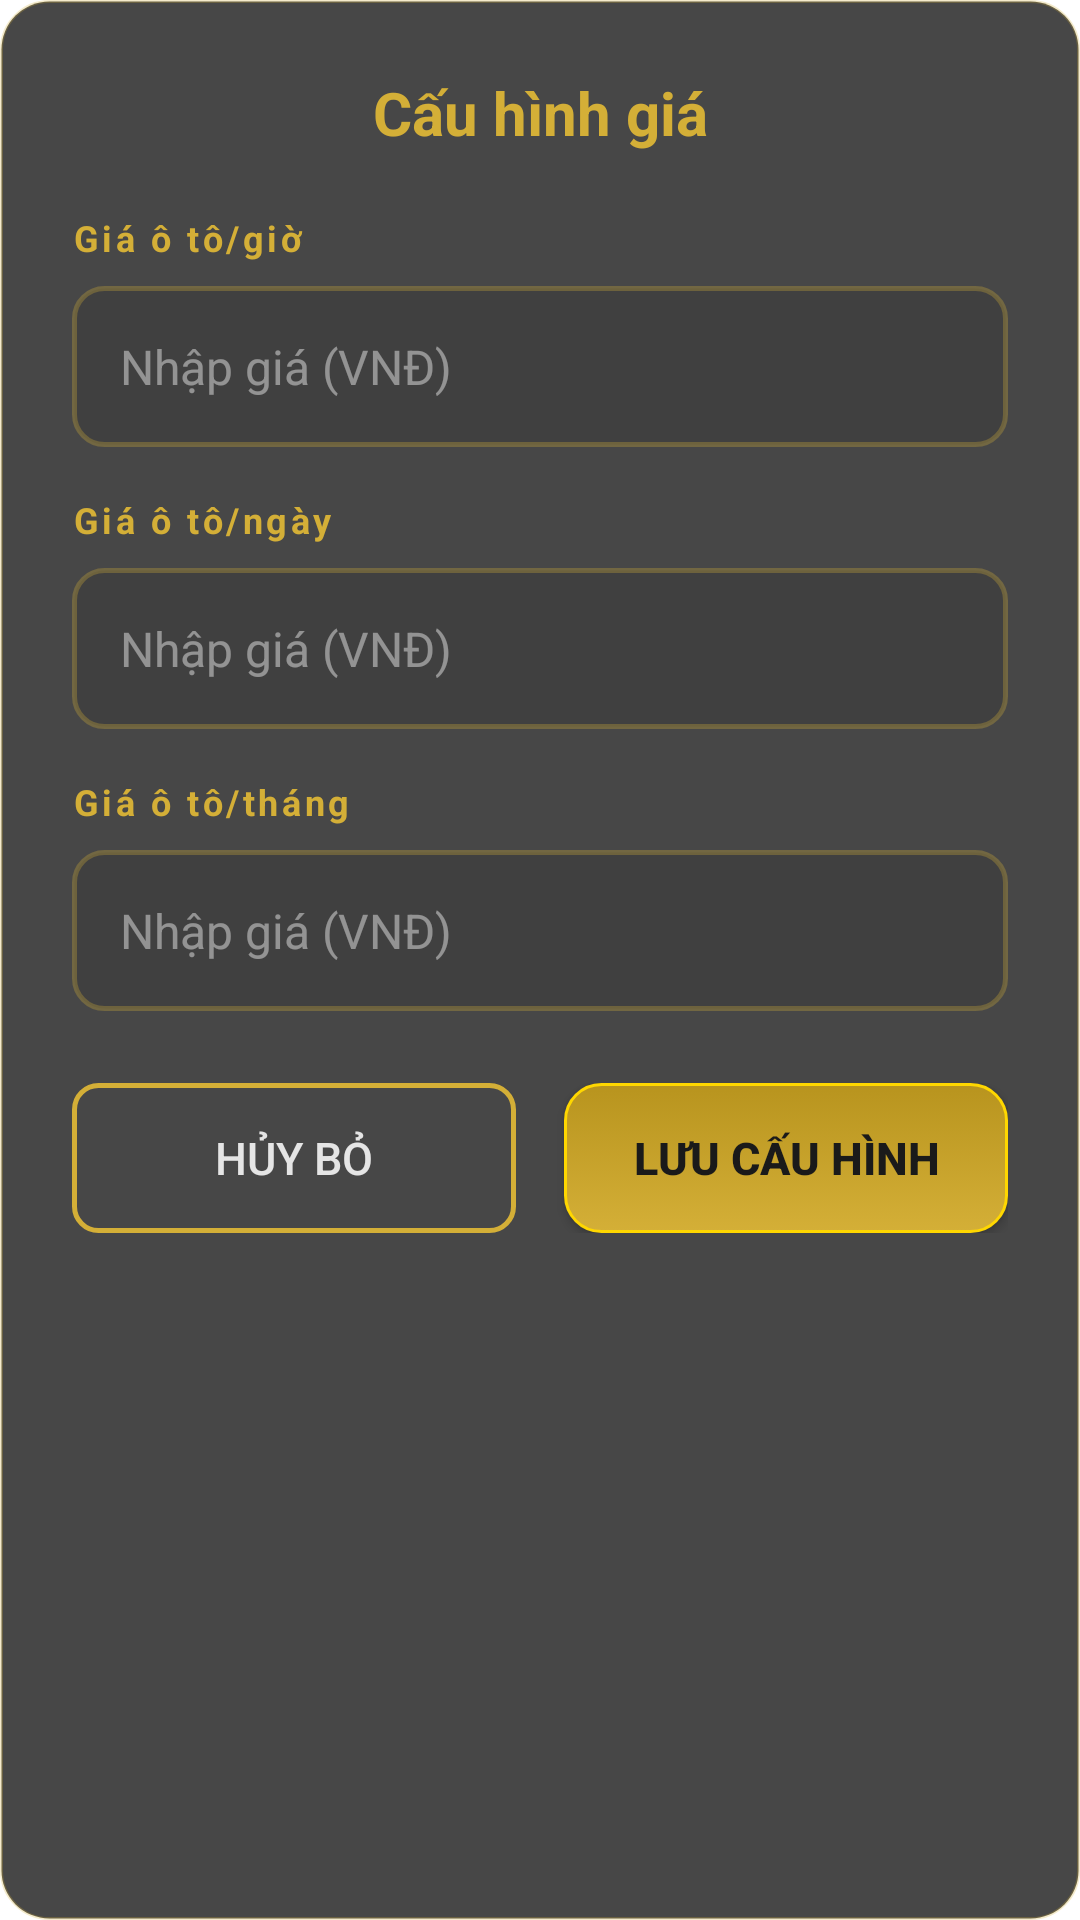

Reconstruct the res/layout file that produces this screen, plus the resources it refers to.
<!-- AndroidManifest.xml: application theme Theme.AstraPark -->
<!-- res/layout/dialog_cau_hinh_gia.xml -->
<?xml version="1.0" encoding="utf-8"?>
<LinearLayout xmlns:android="http://schemas.android.com/apk/res/android"
    android:layout_width="match_parent"
    android:layout_height="wrap_content"
    android:orientation="vertical"
    android:background="@drawable/bg_card_luxury"
    android:padding="24dp">

    
    <TextView
        android:layout_width="match_parent"
        android:layout_height="wrap_content"
        android:text="@string/cau_hinh_gia"
        android:textColor="@color/vang_gold"
        android:textSize="20sp"
        android:textStyle="bold"
        android:gravity="center"
        android:layout_marginBottom="20dp"/>

    
    <TextView
        android:layout_width="wrap_content"
        android:layout_height="wrap_content"
        android:text="@string/gia_oto_gio"
        android:textColor="@color/vang_gold"
        android:textSize="12sp"
        android:textStyle="bold"
        android:letterSpacing="0.1"/>

    <EditText
        android:id="@+id/edtGiaGio"
        android:layout_width="match_parent"
        android:layout_height="wrap_content"
        android:hint="@string/nhap_gia"
        android:textColorHint="#80E5E5E5"
        android:textColor="@color/trang_tinh_khiet"
        android:textSize="16sp"
        android:background="@drawable/bg_input_luxury"
        android:inputType="number"
        android:maxLines="1"
        android:layout_marginTop="8dp"
        android:layout_marginBottom="16dp"
        android:padding="16dp"/>

    
    <TextView
        android:layout_width="wrap_content"
        android:layout_height="wrap_content"
        android:text="@string/gia_oto_ngay"
        android:textColor="@color/vang_gold"
        android:textSize="12sp"
        android:textStyle="bold"
        android:letterSpacing="0.1"/>

    <EditText
        android:id="@+id/edtGiaNgay"
        android:layout_width="match_parent"
        android:layout_height="wrap_content"
        android:hint="@string/nhap_gia"
        android:textColorHint="#80E5E5E5"
        android:textColor="@color/trang_tinh_khiet"
        android:textSize="16sp"
        android:background="@drawable/bg_input_luxury"
        android:inputType="number"
        android:maxLines="1"
        android:layout_marginTop="8dp"
        android:layout_marginBottom="16dp"
        android:padding="16dp"/>

    
    <TextView
        android:layout_width="wrap_content"
        android:layout_height="wrap_content"
        android:text="@string/gia_oto_thang"
        android:textColor="@color/vang_gold"
        android:textSize="12sp"
        android:textStyle="bold"
        android:letterSpacing="0.1"/>

    <EditText
        android:id="@+id/edtGiaThang"
        android:layout_width="match_parent"
        android:layout_height="wrap_content"
        android:hint="@string/nhap_gia"
        android:textColorHint="#80E5E5E5"
        android:textColor="@color/trang_tinh_khiet"
        android:textSize="16sp"
        android:background="@drawable/bg_input_luxury"
        android:inputType="number"
        android:maxLines="1"
        android:layout_marginTop="8dp"
        android:layout_marginBottom="24dp"
        android:padding="16dp"/>

    
    <LinearLayout
        android:layout_width="match_parent"
        android:layout_height="wrap_content"
        android:orientation="horizontal"
        android:weightSum="2">

        <Button
            android:id="@+id/btnHuyBo"
            android:layout_width="0dp"
            android:layout_height="50dp"
            android:layout_weight="1"
            android:text="@string/huy_bo"
            android:textColor="@color/xam_platinum"
            android:textSize="15sp"
            android:background="@drawable/btn_outline_gold"
            android:layout_marginEnd="8dp"/>

        <Button
            android:id="@+id/btnLuu"
            android:layout_width="0dp"
            android:layout_height="50dp"
            android:layout_weight="1"
            android:text="@string/luu_cau_hinh"
            android:textColor="@color/den_sang_trong"
            android:textSize="15sp"
            android:textStyle="bold"
            android:background="@drawable/btn_luxury"
            android:layout_marginStart="8dp"/>

    </LinearLayout>

</LinearLayout>
<!-- resources referenced by this layout -->
<resources>
  <color name="den_sang_trong">#1A1A1A</color>
  <color name="trang_tinh_khiet">#FFFFFF</color>
  <color name="vang_gold">#D4AF37</color>
  <color name="xam_platinum">#E5E5E5</color>
  <!-- drawable bg_card_luxury (drawable) -->
  <?xml version="1.0" encoding="utf-8"?>
  <shape xmlns:android="http://schemas.android.com/apk/res/android">
      <solid android:color="#CC1A1A1A"/>
      <corners android:radius="16dp"/>
      <stroke
          android:width="1dp"
          android:color="#40D4AF37"/>
  </shape>
  <!-- drawable bg_input_luxury (drawable) -->
  <?xml version="1.0" encoding="utf-8"?>
  <shape xmlns:android="http://schemas.android.com/apk/res/android">
      <solid android:color="#1A000000"/>
      <corners android:radius="10dp"/>
      <stroke
          android:width="1.5dp"
          android:color="#4DD4AF37"/>
      <padding
          android:left="16dp"
          android:right="16dp"
          android:top="14dp"
          android:bottom="14dp"/>
  </shape>
  <!-- drawable btn_luxury (drawable) -->
  <?xml version="1.0" encoding="utf-8"?>
  <selector xmlns:android="http://schemas.android.com/apk/res/android">
      
      <item android:state_pressed="true">
          <shape android:shape="rectangle">
              <gradient
                  android:angle="90"
                  android:startColor="#B8941E"
                  android:endColor="#9A7A19"/>
              <corners android:radius="12dp"/>
              <stroke android:width="2dp" android:color="#D4AF37"/>
          </shape>
      </item>
  
      
      <item>
          <shape android:shape="rectangle">
              <gradient
                  android:angle="90"
                  android:startColor="#D4AF37"
                  android:endColor="#B8941E"/>
              <corners android:radius="12dp"/>
              <stroke android:width="1dp" android:color="#FFD700"/>
          </shape>
      </item>
  </selector>
  <!-- drawable btn_outline_gold (drawable) -->
  <?xml version="1.0" encoding="utf-8"?>
  <selector xmlns:android="http://schemas.android.com/apk/res/android">
      
      <item android:state_pressed="true">
          <shape android:shape="rectangle">
              <solid android:color="#30D4AF37"/>
              <corners android:radius="8dp"/>
              <stroke android:width="2dp" android:color="#D4AF37"/>
          </shape>
      </item>
  
      
      <item>
          <shape android:shape="rectangle">
              <solid android:color="#00000000"/>
              <corners android:radius="8dp"/>
              <stroke android:width="1.5dp" android:color="#D4AF37"/>
          </shape>
      </item>
  </selector>
  <string name="cau_hinh_gia">Cấu hình giá</string>
  <string name="gia_oto_gio">Giá ô tô/giờ</string>
  <string name="gia_oto_ngay">Giá ô tô/ngày</string>
  <string name="gia_oto_thang">Giá ô tô/tháng</string>
  <string name="huy_bo">Hủy bỏ</string>
  <string name="luu_cau_hinh">Lưu cấu hình</string>
  <string name="nhap_gia">Nhập giá (VNĐ)</string>
  <style name="Theme.AstraPark" parent="Theme.MaterialComponents.DayNight.NoActionBar">
          <item name="colorPrimary">@color/vang_gold</item>
          <item name="colorPrimaryVariant">@color/vang_gold_dam</item>
          <item name="colorOnPrimary">@color/den_sang_trong</item>
  
          <item name="colorSecondary">@color/xanh_navy</item>
          <item name="colorSecondaryVariant">@color/xanh_navy</item>
          <item name="colorOnSecondary">@color/trang_tinh_khiet</item>
  
          <item name="android:statusBarColor">@color/trong_suot</item>
          <item name="android:navigationBarColor">@color/den_sang_trong</item>
          <item name="android:windowLightStatusBar">false</item>
      </style>
  <color name="vang_gold_dam">#B8941E</color>
  <color name="xanh_navy">#0A2463</color>
  <color name="trong_suot">#00000000</color>
</resources>
